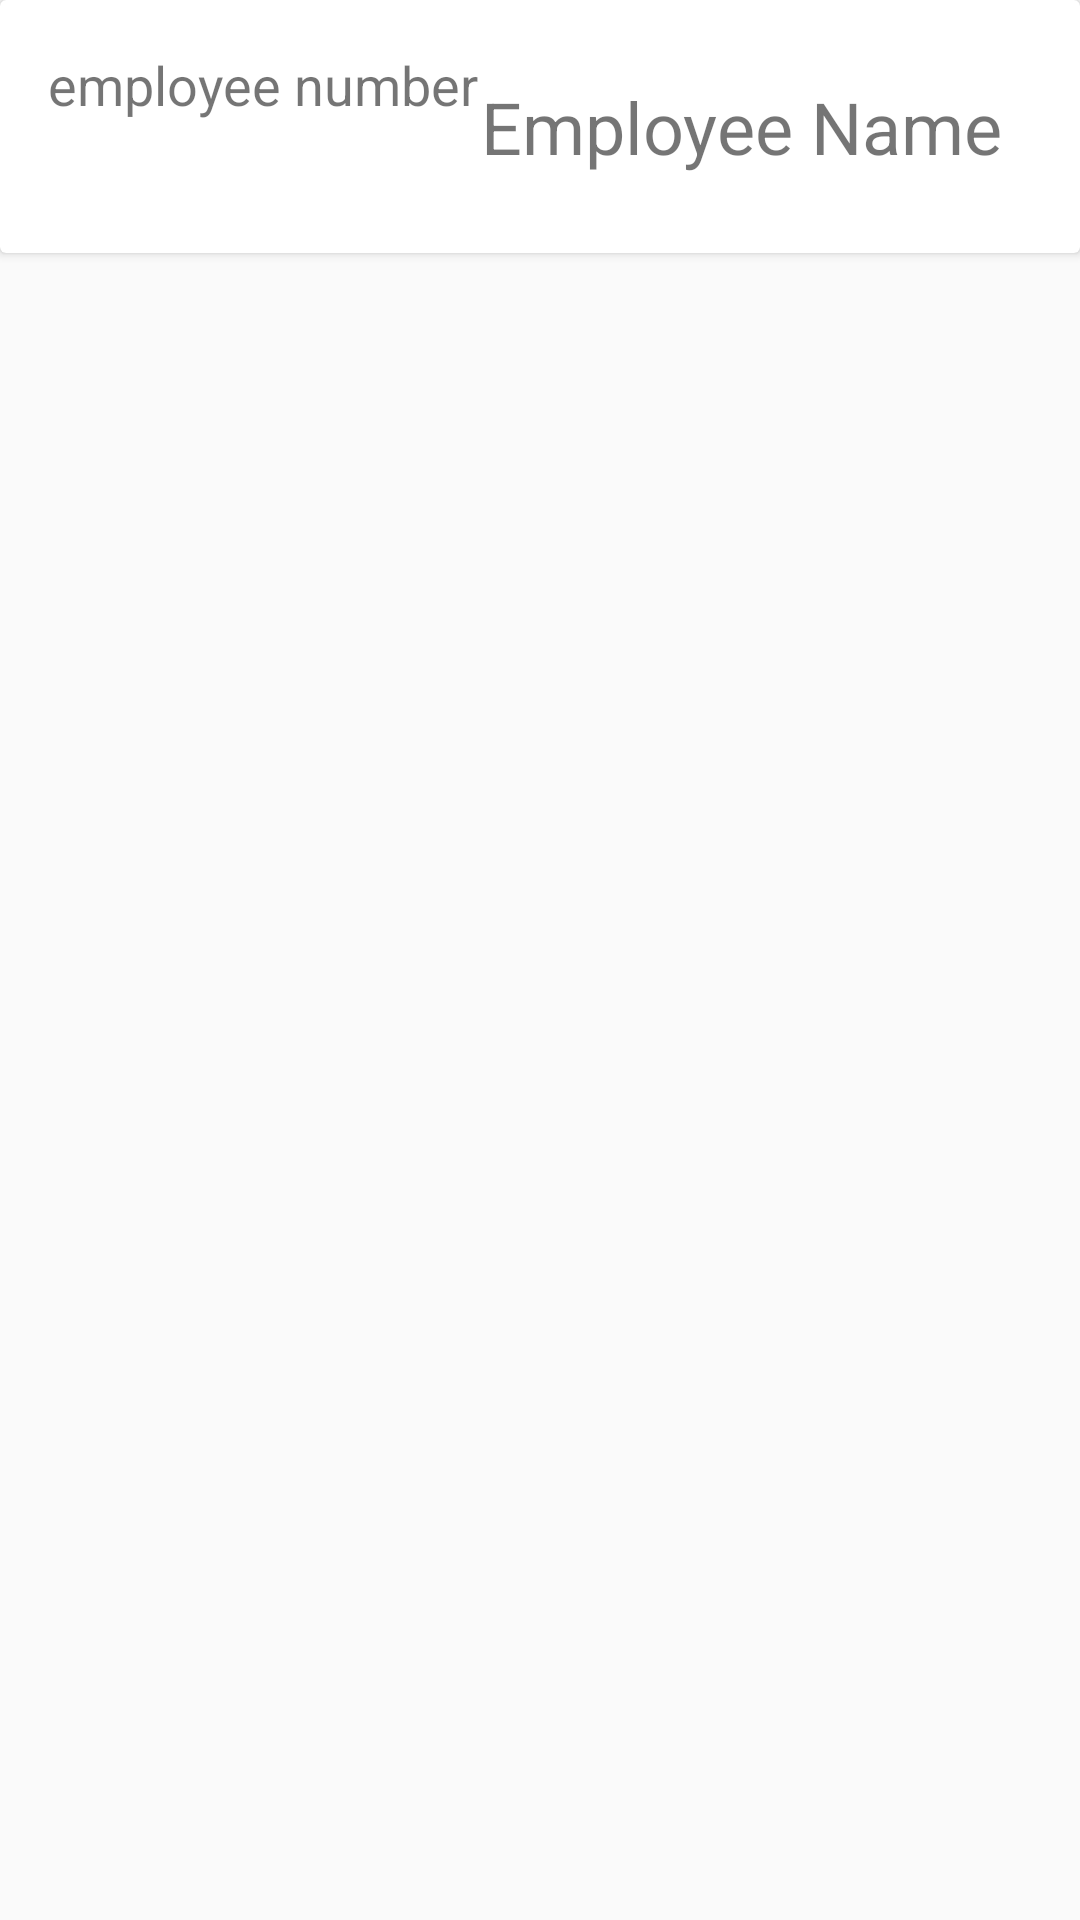

This screen was rendered from an Android layout file. Write that file and the resources it references.
<!-- AndroidManifest.xml: application theme AppTheme -->
<!-- res/layout/employee_row.xml -->
<?xml version="1.0" encoding="utf-8"?>
<RelativeLayout xmlns:android="http://schemas.android.com/apk/res/android"
    android:layout_width="match_parent" android:layout_height="wrap_content">

    <androidx.cardview.widget.CardView
        android:id="@+id/cardView"
        android:layout_width="match_parent"
        android:layout_height="wrap_content"
        android:padding="18dp"
        android:paddingStart="8dp"
        android:paddingLeft="8dp"
        android:paddingTop="8dp"
        android:paddingEnd="8dp"
        android:paddingRight="8dp">

        <TextView
            android:id="@+id/empName"
            android:layout_width="wrap_content"
            android:layout_height="wrap_content"
            android:layout_margin="8dp"
            android:text="@string/empName"
            android:padding="18dp"
            android:paddingLeft="4dp"
            android:gravity="right"
            android:layout_gravity="right"
            android:textSize="24sp" />

        <TextView
            android:id="@+id/empNumber"
            android:layout_width="wrap_content"
            android:layout_height="wrap_content"
            android:layout_gravity="left"
            android:layout_margin="8dp"
            android:padding="8dp"
            android:paddingTop="8dp"
            android:text="@string/empNum"
            android:textSize="18sp" />
    </androidx.cardview.widget.CardView>
</RelativeLayout>
<!-- resources referenced by this layout -->
<resources>
  <string name="empName">Employee Name</string>
  <string name="empNum">employee number</string>
  <style name="AppTheme" parent="Theme.AppCompat.Light.DarkActionBar">
          
          <item name="colorPrimary">@color/colorPrimary</item>
          <item name="colorPrimaryDark">@color/colorPrimaryDark</item>
          <item name="colorAccent">@color/colorAccent</item>
      </style>
  <color name="colorPrimary">#1976D2</color>
  <color name="colorPrimaryDark">#1565C0</color>
  <color name="colorAccent">#FF4081</color>
</resources>
